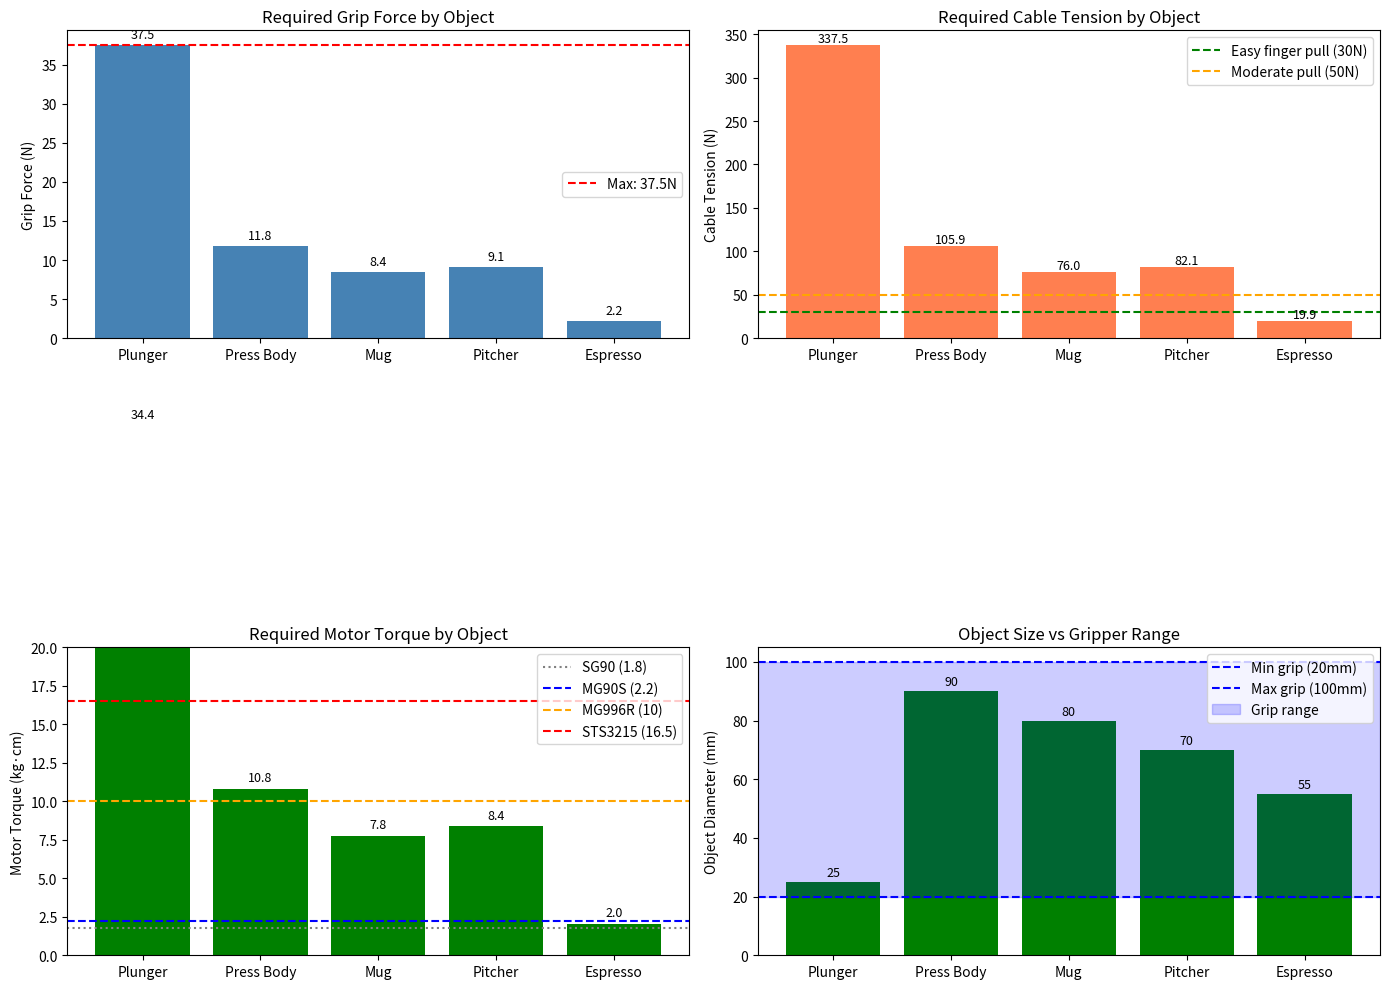

Write the Python code that produced this figure.
"""
Design Validation - Physical Analysis
Test the gripper design against real objects and tasks

Author: Cornelius Gruss
Date: January 26, 2026
"""

import numpy as np
import matplotlib.pyplot as plt

# =============================================================================
# GRIPPER DESIGN PARAMETERS
# =============================================================================

# Link lengths (mm)
L1 = 45.0  # Proximal phalanx
L2 = 45.0  # Distal phalanx
L_total = L1 + L2  # Total finger length

# Moment arms (mm)
r1 = 10.0  # MCP moment arm
r2 = 8.0   # PIP moment arm

# Thumb position relative to MCP (mm)
thumb_offset_x = -50  # thumb is 50mm to the left (toward thumb side)
thumb_offset_y = 10   # thumb is 10mm forward

# Grip span range (mm) - distance between thumb and index fingertip
grip_min = 20   # fully closed
grip_max = 100  # fully open

# Friction coefficient (rubber/silicone on various surfaces)
mu_rubber_plastic = 0.6
mu_rubber_glass = 0.5
mu_rubber_metal = 0.4
mu_rubber_ceramic = 0.5

# =============================================================================
# OBJECTS TO TEST
# =============================================================================

objects = {
    'french_press_plunger': {
        'name': 'French Press Plunger Handle',
        'diameter': 25,  # mm
        'weight': 50,    # grams (just the plunger part)
        'material': 'plastic',
        'task': 'push_down',
        'push_force_required': 15,  # N (force to push plunger through coffee)
        'notes': 'Need to push down while gripping'
    },
    'french_press_body': {
        'name': 'French Press Body',
        'diameter': 90,  # mm
        'weight': 400,   # grams (glass + frame, empty)
        'weight_full': 800,  # grams (with water)
        'material': 'glass',
        'task': 'hold_steady',
        'notes': 'Hold while other hand plunges'
    },
    'coffee_mug': {
        'name': 'Coffee Mug',
        'diameter': 80,  # mm (body)
        'handle_width': 25,  # mm
        'weight': 300,   # grams empty
        'weight_full': 550,  # grams with coffee
        'material': 'ceramic',
        'task': 'hold_and_pour',
        'pour_angle': 45,  # degrees
        'notes': 'Pick up, hold, pour'
    },
    'small_pitcher': {
        'name': 'Small Water Pitcher',
        'diameter': 70,  # mm
        'handle_width': 20,  # mm
        'weight': 200,   # grams empty
        'weight_full': 700,  # grams with water
        'material': 'plastic',
        'task': 'pour',
        'notes': 'Pour water into French press'
    },
    'espresso_cup': {
        'name': 'Espresso Cup',
        'diameter': 55,  # mm
        'weight': 100,   # grams
        'weight_full': 150,  # grams
        'material': 'ceramic',
        'task': 'hold',
        'notes': 'Small cup, precision grip'
    }
}

# =============================================================================
# PHYSICS CALCULATIONS
# =============================================================================

def get_friction_coef(material):
    """Get friction coefficient for rubber gripper on material."""
    friction_map = {
        'plastic': mu_rubber_plastic,
        'glass': mu_rubber_glass,
        'metal': mu_rubber_metal,
        'ceramic': mu_rubber_ceramic
    }
    return friction_map.get(material, 0.5)


def grip_force_to_hold(weight_g, mu, safety_factor=1.5):
    """
    Calculate normal grip force needed to hold an object without slipping.

    Physics: Friction force = μ × Normal force
             Friction force must > Weight

    For pinch grip (two opposing surfaces):
        2 × μ × F_grip > Weight
        F_grip > Weight / (2 × μ)

    Args:
        weight_g: Object weight in grams
        mu: Friction coefficient
        safety_factor: Multiply required force by this

    Returns:
        Required grip force in Newtons
    """
    weight_n = weight_g / 1000 * 9.81  # Convert to Newtons
    f_grip = (weight_n / (2 * mu)) * safety_factor
    return f_grip


def grip_force_to_pour(weight_g, mu, pour_angle_deg, grip_distance_from_cg):
    """
    Calculate grip force needed while pouring (tilted object).

    When tilted, the center of gravity creates a moment that tries to
    rotate the object out of grip. Need extra grip force.

    Args:
        weight_g: Object weight in grams
        mu: Friction coefficient
        pour_angle_deg: Tilt angle in degrees
        grip_distance_from_cg: Distance from grip point to center of gravity (mm)

    Returns:
        Required grip force in Newtons
    """
    weight_n = weight_g / 1000 * 9.81
    angle_rad = np.radians(pour_angle_deg)

    # Moment from tilted CG
    moment = weight_n * grip_distance_from_cg/1000 * np.sin(angle_rad)

    # Additional grip force to counter moment (rough approximation)
    # Assuming grip width of 50mm
    grip_width = 0.05  # m
    additional_force = moment / grip_width

    # Base grip force to hold
    base_grip = grip_force_to_hold(weight_g, mu, safety_factor=1.0)

    return base_grip + additional_force


def grip_force_for_pushing(push_force, mu):
    """
    Calculate grip force needed when pushing down on something.

    When pushing, friction must resist the push force.

    Args:
        push_force: Force being applied (N)
        mu: Friction coefficient

    Returns:
        Required grip force in Newtons
    """
    # Friction must exceed push force to not slip
    f_grip = push_force / mu * 1.5  # safety factor
    return f_grip


def cable_tension_for_grip(grip_force, finger_config='pinch'):
    """
    Calculate cable tension needed to generate a grip force.

    Simplified model: grip force at fingertip requires torque at joints.

    For pinch grip at fingertip:
        Torque_MCP = grip_force × L_total (moment arm from MCP to fingertip)
        Cable_tension = Torque_MCP / r1

    Actually both joints contribute, but MCP sees the most load.

    Args:
        grip_force: Desired grip force at fingertip (N)

    Returns:
        Required cable tension (N)
    """
    # Torque at MCP (worst case - fingertip contact)
    torque_mcp = grip_force * (L_total / 1000)  # N·m

    # Cable tension
    cable_tension = torque_mcp / (r1 / 1000)  # N

    return cable_tension


def motor_torque_required(cable_tension, pulley_radius_mm=10):
    """
    Calculate motor torque to generate cable tension.

    Args:
        cable_tension: Required cable tension (N)
        pulley_radius_mm: Pulley radius on motor shaft (mm)

    Returns:
        Motor torque in N·mm and kg·cm
    """
    torque_nmm = cable_tension * pulley_radius_mm
    torque_kgcm = torque_nmm / 98.1  # convert N·mm to kg·cm

    return torque_nmm, torque_kgcm


# =============================================================================
# ANALYSIS
# =============================================================================

def analyze_object(obj_key, obj_data):
    """Analyze gripper requirements for one object."""

    print(f"\n{'='*60}")
    print(f"OBJECT: {obj_data['name']}")
    print(f"{'='*60}")

    print(f"\nProperties:")
    print(f"  Diameter: {obj_data['diameter']} mm")
    print(f"  Weight: {obj_data['weight']} g", end='')
    if 'weight_full' in obj_data:
        print(f" (full: {obj_data['weight_full']} g)")
    else:
        print()
    print(f"  Material: {obj_data['material']}")
    print(f"  Task: {obj_data['task']}")

    mu = get_friction_coef(obj_data['material'])
    print(f"  Friction coef (rubber on {obj_data['material']}): {mu}")

    # Check if object fits in gripper
    if obj_data['diameter'] > grip_max:
        print(f"\n  ⚠️  WARNING: Object diameter ({obj_data['diameter']}mm) > max grip ({grip_max}mm)")
        print(f"      May need to grip by handle or different approach")
    elif obj_data['diameter'] < grip_min:
        print(f"\n  ⚠️  WARNING: Object diameter ({obj_data['diameter']}mm) < min grip ({grip_min}mm)")
    else:
        print(f"\n  ✓ Object fits in grip range ({grip_min}-{grip_max}mm)")

    # Calculate grip force based on task
    weight = obj_data.get('weight_full', obj_data['weight'])

    if obj_data['task'] == 'push_down':
        push_force = obj_data.get('push_force_required', 10)
        grip_force = grip_force_for_pushing(push_force, mu)
        print(f"\n  Task: Push down with {push_force}N force")
        print(f"  Required grip force: {grip_force:.1f} N")

    elif obj_data['task'] == 'hold_and_pour' or obj_data['task'] == 'pour':
        pour_angle = obj_data.get('pour_angle', 45)
        grip_distance = obj_data['diameter'] / 2  # rough estimate
        grip_force = grip_force_to_pour(weight, mu, pour_angle, grip_distance)
        print(f"\n  Task: Hold and pour at {pour_angle}° angle")
        print(f"  Weight when full: {weight}g")
        print(f"  Required grip force: {grip_force:.1f} N")

    else:  # hold_steady or hold
        grip_force = grip_force_to_hold(weight, mu)
        print(f"\n  Task: Hold steady")
        print(f"  Weight: {weight}g")
        print(f"  Required grip force: {grip_force:.1f} N")

    # Calculate cable tension and motor requirements
    cable_tension = cable_tension_for_grip(grip_force)
    motor_torque_nmm, motor_torque_kgcm = motor_torque_required(cable_tension)

    print(f"\n  Cable tension needed: {cable_tension:.1f} N")
    print(f"  Motor torque (10mm pulley): {motor_torque_nmm:.0f} N·mm = {motor_torque_kgcm:.1f} kg·cm")

    # Check against common servos
    print(f"\n  Servo options:")
    servos = [
        ('SG90', 1.8),
        ('MG90S', 2.2),
        ('MG996R', 10.0),
        ('STS3215 (SO-101)', 16.5)
    ]
    for servo_name, servo_torque in servos:
        if servo_torque >= motor_torque_kgcm:
            print(f"    ✓ {servo_name} ({servo_torque} kg·cm) - OK")
        else:
            print(f"    ✗ {servo_name} ({servo_torque} kg·cm) - insufficient")

    return {
        'name': obj_data['name'],
        'grip_force': grip_force,
        'cable_tension': cable_tension,
        'motor_torque_kgcm': motor_torque_kgcm,
        'fits_gripper': grip_min <= obj_data['diameter'] <= grip_max
    }


def run_full_analysis():
    """Run analysis on all objects."""

    print("\n" + "="*70)
    print("GRIPPER DESIGN VALIDATION")
    print("="*70)

    print(f"\nGripper Parameters:")
    print(f"  Finger length: {L1} + {L2} = {L_total} mm")
    print(f"  Moment arms: r1={r1}mm (MCP), r2={r2}mm (PIP)")
    print(f"  Grip range: {grip_min} - {grip_max} mm")

    results = []
    for obj_key, obj_data in objects.items():
        result = analyze_object(obj_key, obj_data)
        results.append(result)

    # Summary
    print("\n" + "="*70)
    print("SUMMARY")
    print("="*70)

    print(f"\n{'Object':<30} {'Grip(N)':<10} {'Cable(N)':<10} {'Motor(kg·cm)':<12}")
    print("-"*62)
    for r in results:
        print(f"{r['name']:<30} {r['grip_force']:<10.1f} {r['cable_tension']:<10.1f} {r['motor_torque_kgcm']:<12.1f}")

    max_grip = max(r['grip_force'] for r in results)
    max_cable = max(r['cable_tension'] for r in results)
    max_motor = max(r['motor_torque_kgcm'] for r in results)

    print("-"*62)
    print(f"{'MAXIMUM REQUIRED':<30} {max_grip:<10.1f} {max_cable:<10.1f} {max_motor:<12.1f}")

    print(f"\n\nRECOMMENDATION:")
    print(f"  Minimum motor: {max_motor:.1f} kg·cm")
    if max_motor <= 2.2:
        print(f"  → MG90S (2.2 kg·cm) sufficient")
    elif max_motor <= 10:
        print(f"  → MG996R (10 kg·cm) recommended")
    else:
        print(f"  → STS3215 (16.5 kg·cm) or similar recommended")

    print(f"\n  For training hand (human trigger):")
    print(f"  → Maximum cable pull: {max_cable:.1f} N")
    print(f"  → This is {'easily achievable' if max_cable < 50 else 'moderate effort'} with finger pull")

    return results


def plot_analysis(results):
    """Create visualization of analysis results."""

    fig, axes = plt.subplots(2, 2, figsize=(14, 10))

    names = [r['name'] for r in results]
    grip_forces = [r['grip_force'] for r in results]
    cable_tensions = [r['cable_tension'] for r in results]
    motor_torques = [r['motor_torque_kgcm'] for r in results]

    # Short names for plotting
    short_names = ['Plunger', 'Press Body', 'Mug', 'Pitcher', 'Espresso']

    # 1. Grip force comparison
    ax1 = axes[0, 0]
    bars1 = ax1.bar(short_names, grip_forces, color='steelblue')
    ax1.set_ylabel('Grip Force (N)')
    ax1.set_title('Required Grip Force by Object')
    ax1.axhline(y=max(grip_forces), color='r', linestyle='--', label=f'Max: {max(grip_forces):.1f}N')
    ax1.legend()
    for bar, val in zip(bars1, grip_forces):
        ax1.text(bar.get_x() + bar.get_width()/2, bar.get_height() + 0.5,
                f'{val:.1f}', ha='center', va='bottom', fontsize=9)

    # 2. Cable tension comparison
    ax2 = axes[0, 1]
    bars2 = ax2.bar(short_names, cable_tensions, color='coral')
    ax2.set_ylabel('Cable Tension (N)')
    ax2.set_title('Required Cable Tension by Object')
    ax2.axhline(y=30, color='g', linestyle='--', label='Easy finger pull (30N)')
    ax2.axhline(y=50, color='orange', linestyle='--', label='Moderate pull (50N)')
    ax2.legend()
    for bar, val in zip(bars2, cable_tensions):
        ax2.text(bar.get_x() + bar.get_width()/2, bar.get_height() + 0.5,
                f'{val:.1f}', ha='center', va='bottom', fontsize=9)

    # 3. Motor torque with servo lines
    ax3 = axes[1, 0]
    bars3 = ax3.bar(short_names, motor_torques, color='green')
    ax3.set_ylabel('Motor Torque (kg·cm)')
    ax3.set_title('Required Motor Torque by Object')
    ax3.axhline(y=1.8, color='gray', linestyle=':', label='SG90 (1.8)')
    ax3.axhline(y=2.2, color='blue', linestyle='--', label='MG90S (2.2)')
    ax3.axhline(y=10, color='orange', linestyle='--', label='MG996R (10)')
    ax3.axhline(y=16.5, color='red', linestyle='--', label='STS3215 (16.5)')
    ax3.legend(loc='upper right')
    ax3.set_ylim(0, 20)
    for bar, val in zip(bars3, motor_torques):
        ax3.text(bar.get_x() + bar.get_width()/2, bar.get_height() + 0.3,
                f'{val:.1f}', ha='center', va='bottom', fontsize=9)

    # 4. Object size vs grip range
    ax4 = axes[1, 1]
    diameters = [objects[k]['diameter'] for k in objects.keys()]
    colors = ['green' if grip_min <= d <= grip_max else 'red' for d in diameters]
    bars4 = ax4.bar(short_names, diameters, color=colors)
    ax4.axhline(y=grip_min, color='blue', linestyle='--', label=f'Min grip ({grip_min}mm)')
    ax4.axhline(y=grip_max, color='blue', linestyle='--', label=f'Max grip ({grip_max}mm)')
    ax4.axhspan(grip_min, grip_max, alpha=0.2, color='blue', label='Grip range')
    ax4.set_ylabel('Object Diameter (mm)')
    ax4.set_title('Object Size vs Gripper Range')
    ax4.legend()
    for bar, val in zip(bars4, diameters):
        ax4.text(bar.get_x() + bar.get_width()/2, bar.get_height() + 1,
                f'{val}', ha='center', va='bottom', fontsize=9)

    plt.tight_layout()
    return fig


def analyze_french_press_sequence():
    """
    Detailed analysis of the complete French press task sequence.
    """
    print("\n" + "="*70)
    print("FRENCH PRESS TASK SEQUENCE ANALYSIS")
    print("="*70)

    sequence = [
        {
            'step': 1,
            'action': 'Pick up pitcher with water',
            'hand': 'Right (index)',
            'object': 'small_pitcher',
            'weight': 700,  # full
            'grip_type': 'handle',
            'notes': 'Grip handle, lift'
        },
        {
            'step': 2,
            'action': 'Hold French press steady',
            'hand': 'Left (would need second gripper)',
            'object': 'french_press_body',
            'weight': 400,  # empty
            'grip_type': 'wrap',
            'notes': 'Stabilize while pouring'
        },
        {
            'step': 3,
            'action': 'Pour water into French press',
            'hand': 'Right',
            'object': 'small_pitcher',
            'weight': 700,
            'grip_type': 'handle',
            'pour_angle': 60,
            'notes': 'Controlled pour'
        },
        {
            'step': 4,
            'action': 'Set down pitcher',
            'hand': 'Right',
            'object': 'small_pitcher',
            'weight': 200,  # now empty
            'grip_type': 'handle',
            'notes': 'Place gently'
        },
        {
            'step': 5,
            'action': 'Grip plunger handle',
            'hand': 'Right',
            'object': 'french_press_plunger',
            'weight': 50,
            'grip_type': 'pinch',
            'notes': 'Prepare to plunge'
        },
        {
            'step': 6,
            'action': 'Push plunger down',
            'hand': 'Right',
            'object': 'french_press_plunger',
            'weight': 50,
            'grip_type': 'pinch',
            'push_force': 15,  # Newtons
            'notes': 'Slow, controlled push'
        },
        {
            'step': 7,
            'action': 'Pick up French press',
            'hand': 'Right',
            'object': 'french_press_body',
            'weight': 800,  # full with coffee
            'grip_type': 'handle',
            'notes': 'Grip handle'
        },
        {
            'step': 8,
            'action': 'Pour into mug',
            'hand': 'Right',
            'object': 'french_press_body',
            'weight': 800,
            'grip_type': 'handle',
            'pour_angle': 45,
            'notes': 'Controlled pour'
        }
    ]

    print(f"\n{'Step':<5} {'Action':<35} {'Grip Force':<12} {'Cable Tension':<15}")
    print("-"*70)

    max_grip = 0
    max_cable = 0

    for s in sequence:
        obj = objects.get(s['object'], {})
        mu = get_friction_coef(obj.get('material', 'plastic'))
        weight = s.get('weight', obj.get('weight', 100))

        if 'push_force' in s:
            grip_force = grip_force_for_pushing(s['push_force'], mu)
        elif 'pour_angle' in s:
            grip_force = grip_force_to_pour(weight, mu, s['pour_angle'], 50)
        else:
            grip_force = grip_force_to_hold(weight, mu)

        cable_tension = cable_tension_for_grip(grip_force)

        max_grip = max(max_grip, grip_force)
        max_cable = max(max_cable, cable_tension)

        print(f"{s['step']:<5} {s['action']:<35} {grip_force:<12.1f} {cable_tension:<15.1f}")

    print("-"*70)
    print(f"{'MAX':<5} {'':<35} {max_grip:<12.1f} {max_cable:<15.1f}")

    print(f"\n\nKEY FINDINGS:")
    print(f"  • Hardest step: Pouring full French press (weight + angle)")
    print(f"  • Maximum grip force needed: {max_grip:.1f} N")
    print(f"  • Maximum cable tension: {max_cable:.1f} N")

    _, motor_torque = motor_torque_required(max_cable)
    print(f"  • Motor torque required: {motor_torque:.1f} kg·cm")
    print(f"  • Recommended servo: {'MG996R (10 kg·cm)' if motor_torque < 10 else 'STS3215 (16.5 kg·cm)'}")


# =============================================================================
# MAIN
# =============================================================================

if __name__ == "__main__":
    # Run analysis
    results = run_full_analysis()

    # French press sequence
    analyze_french_press_sequence()

    # Generate plots
    print("\n\nGenerating plots...")
    fig = plot_analysis(results)
    fig.savefig('design_validation.png', dpi=150, bbox_inches='tight')
    print("Saved: design_validation.png")

    plt.show()
